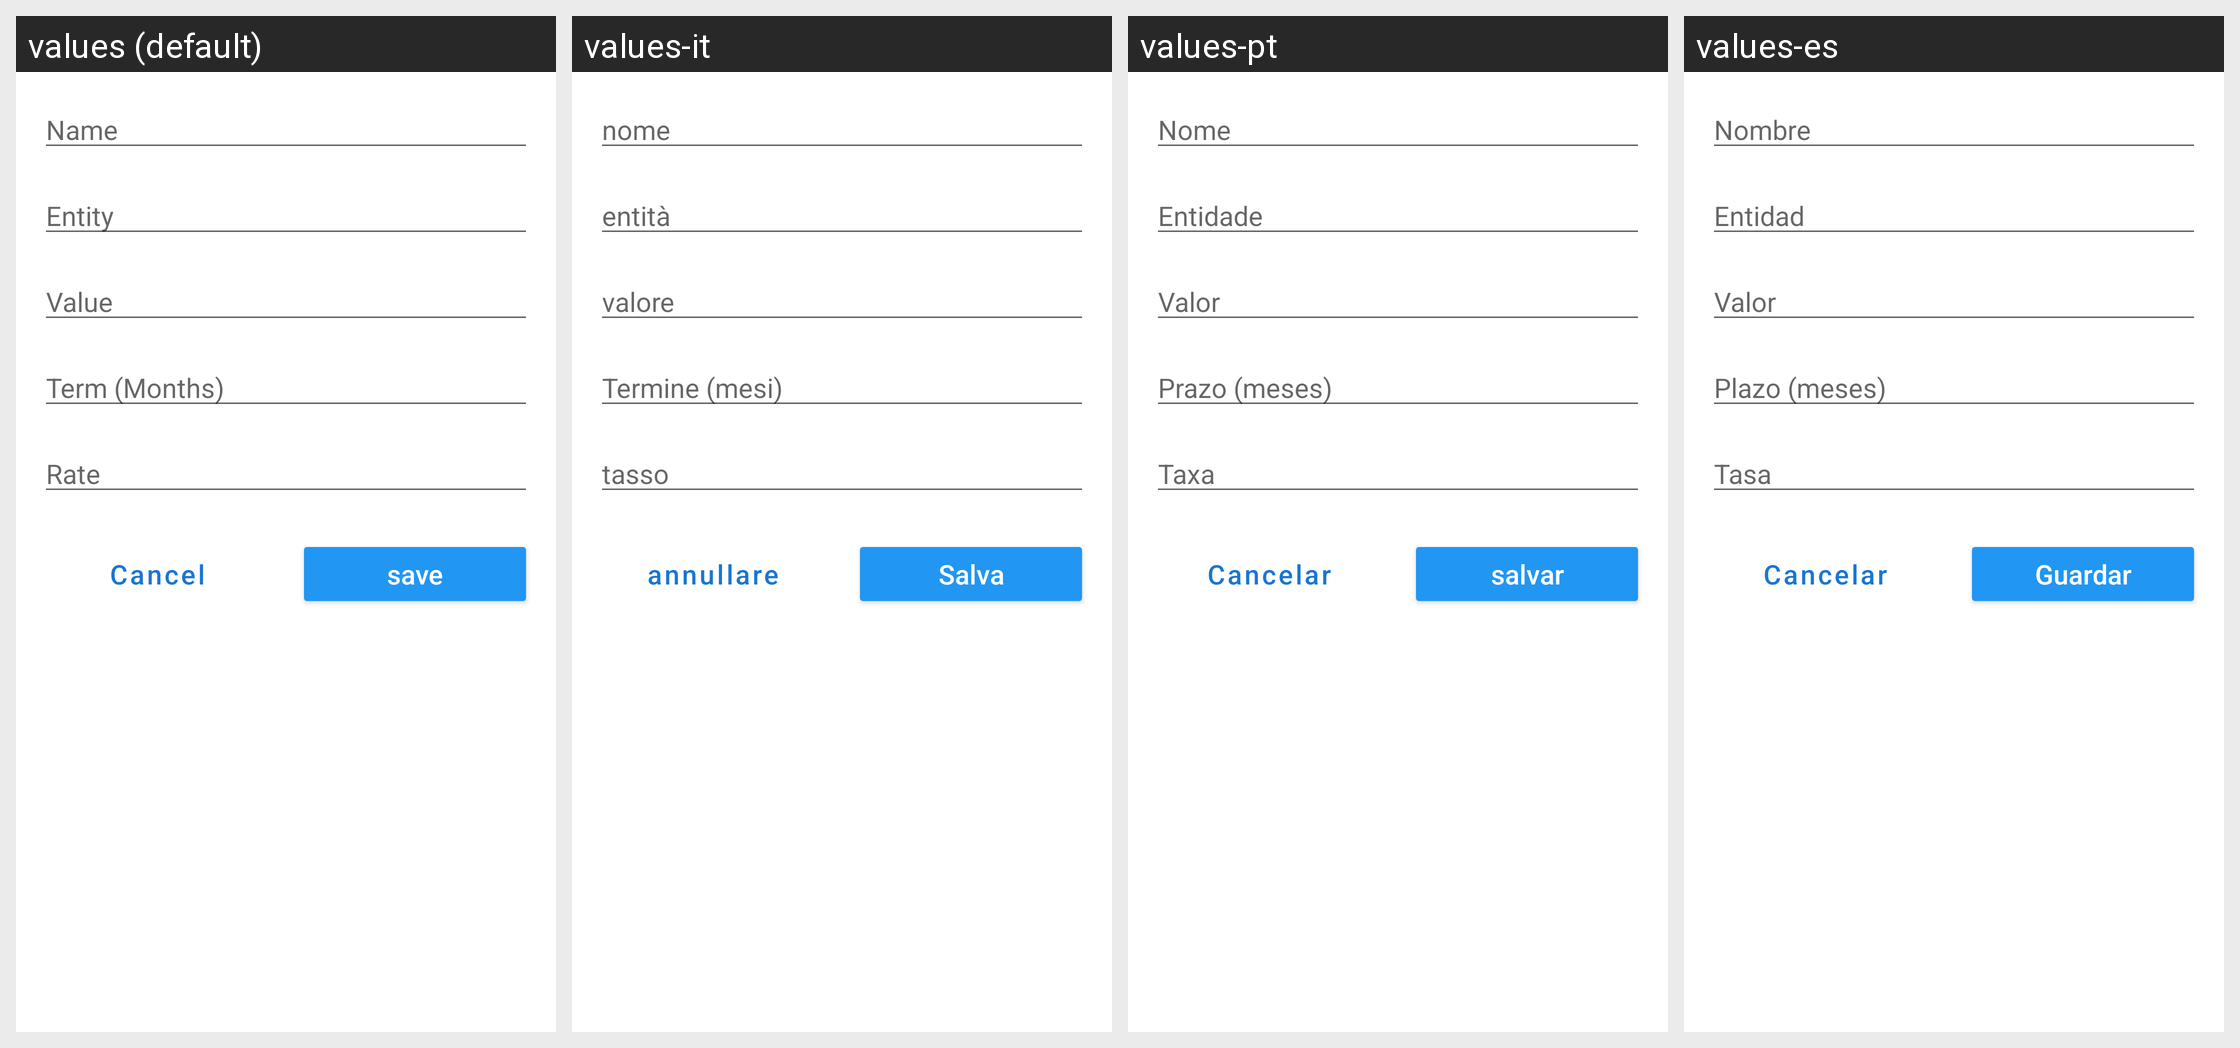

The same Android screen rendered under several of its app's locales, left to right. List the strings drawn on it with the default value and each locale's translation.
Android screen res/layout/new_credit_dialog_fragment.xml rendered under 4 locales, left to right: values (default), values-it, values-pt, values-es. Device: Nexus 5 (rendered at 1080×1920; each locale shown at half size, 540×960, under a caption strip naming it); theme AppTheme.
Other locales in the repository, not shown: values-de, values-en, values-fr, values-ja, values-zh.
Strings drawn on this screen, with the default value and each locale's value (text and hints the layout hard-codes, and strings that could not be matched under every locale, appear in the picture but are not listed):

str_hint_name
  values: Name
  values-it: nome
  values-pt: Nome
  values-es: Nombre

str_hint_entidad
  values: Entity
  values-it: entità
  values-pt: Entidade
  values-es: Entidad

str_hint_valor
  values: Value
  values-it: valore
  values-pt: Valor
  values-es: Valor

str_hint_plazo
  values: Term (Months)
  values-it: Termine (mesi)
  values-pt: Prazo (meses)
  values-es: Plazo (meses)

str_btn_cancelar
  values: Cancel
  values-it: annullare
  values-pt: Cancelar
  values-es: Cancelar

str_btn_guardar
  values: save
  values-it: Salva
  values-pt: salvar
  values-es: Guardar

str_hint_tasa
  values: Rate
  values-it: tasso
  values-pt: Taxa
  values-es: Tasa
